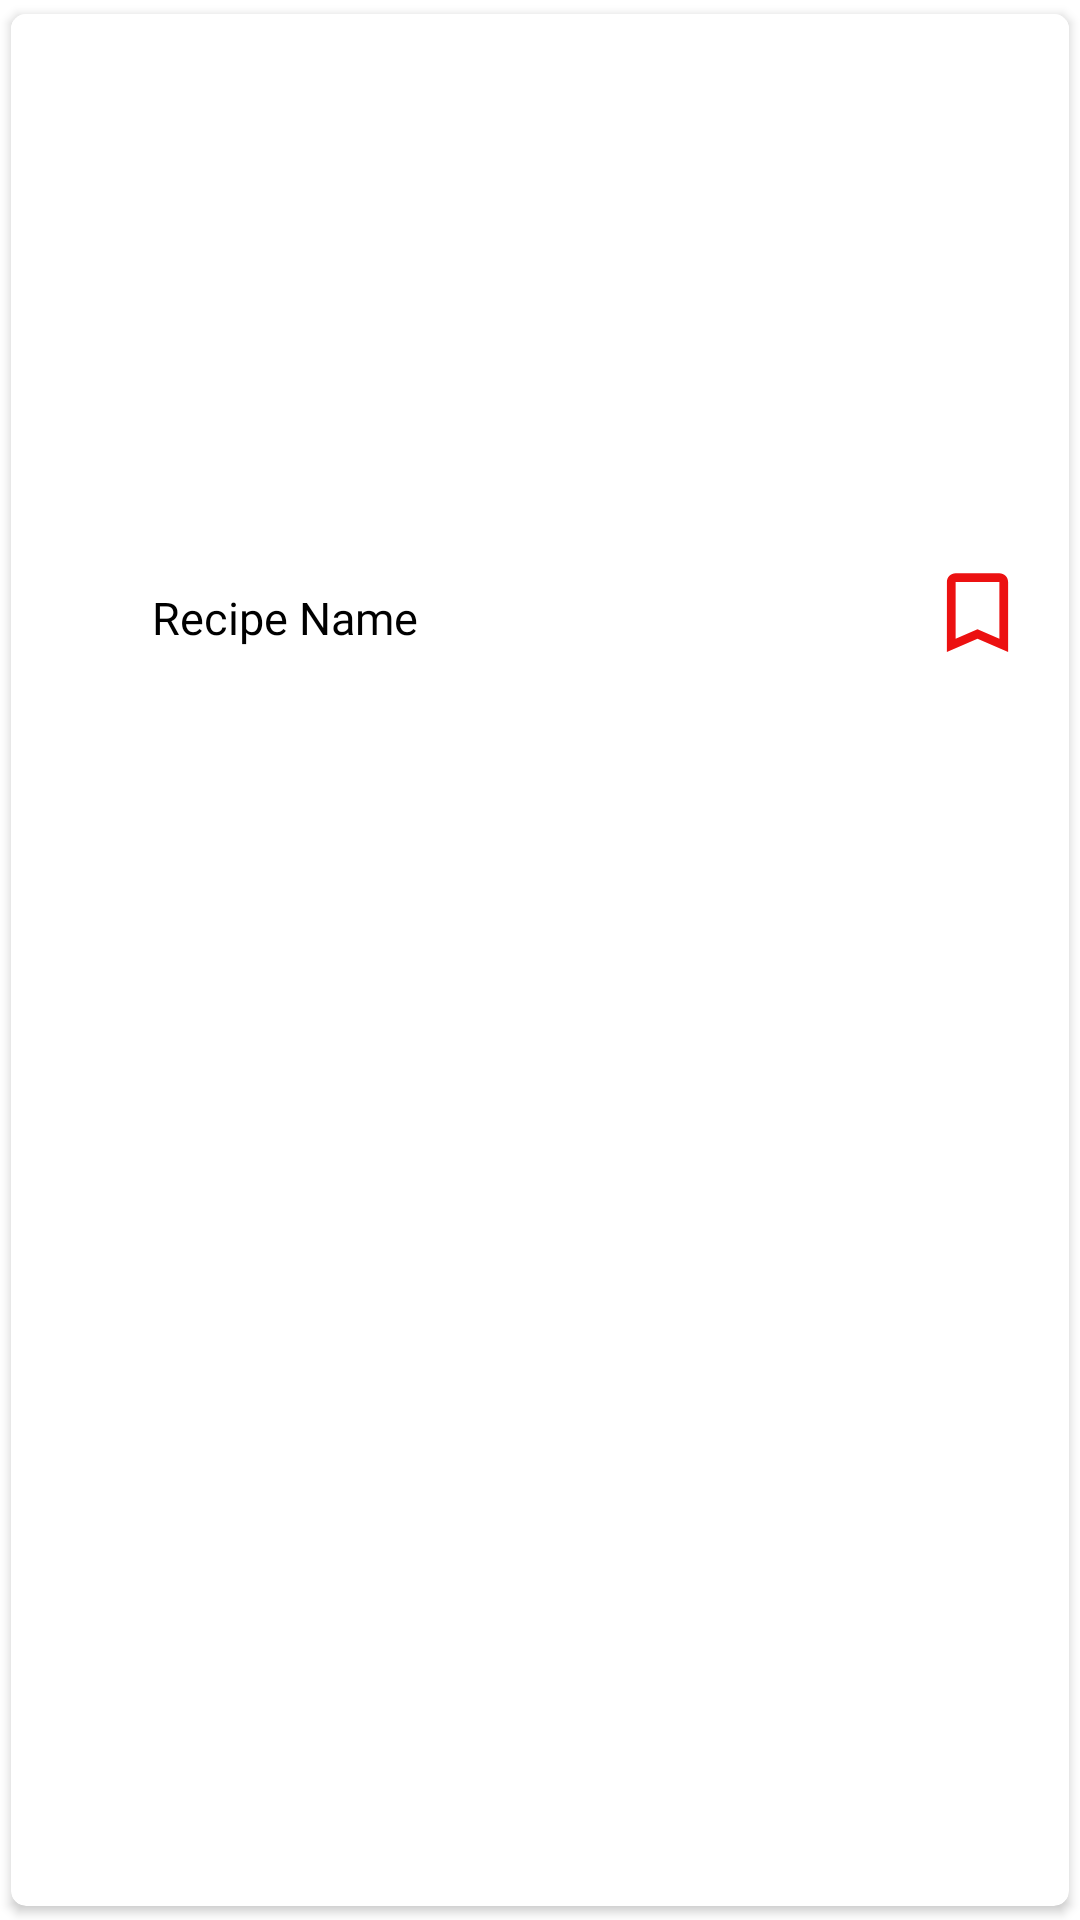

Here is an Android app screen rendered from its layout file. Give the layout XML and the strings, colors and styles it references.
<!-- AndroidManifest.xml: application theme Theme.NavigationDrawer -->
<!-- res/layout/recipe_homepage.xml -->
<?xml version="1.0" encoding="utf-8"?>
<androidx.cardview.widget.CardView
    xmlns:android="http://schemas.android.com/apk/res/android"
    xmlns:tools="http://schemas.android.com/tools"
     android:layout_width="match_parent"
    xmlns:app="http://schemas.android.com/apk/res-auto"
    android:clickable="true"
    android:id="@+id/myCardView"
    android:background="@color/white"
    android:layout_height="wrap_content"
    app:cardCornerRadius="5dp"
    android:layout_margin="2dp"
    app:cardUseCompatPadding="true"
    android:foreground="?android:attr/selectableItemBackground"
    android:focusable="true">
    <LinearLayout
        android:background="@color/white"
        android:layout_width="match_parent"
        android:layout_height="wrap_content"
        android:orientation="vertical">
        <ImageView
            android:id="@+id/ivImage"
            android:layout_width="match_parent"
            android:layout_height="180dp"
            android:scaleType="centerCrop"
            android:layout_marginTop="2dp"
            android:background="@color/white"
            android:contentDescription="@string/recipeimage" />
        <LinearLayout
            android:id="@+id/linearlayout"
            android:background="@color/white"
            android:layout_width="match_parent"
            android:layout_height="wrap_content"
            android:orientation="horizontal">


            <Button

                android:id="@+id/sharebtnRecipe"
                android:layout_width="35dp"
                android:layout_height="35dp"
                android:layout_margin="5dp"
                android:background="@drawable/nav_share"
                android:backgroundTint="@color/black"
                android:clickable="true"
                android:contentDescription="@string/sharebtn"
                android:focusable="true" />

            <TextView
                android:id="@+id/tvTitle"
                android:layout_width="200dp"
                android:layout_height="wrap_content"
                android:layout_margin="2dp"
                android:fontFamily="@font/noto_serif"
                android:text="@string/recipe_name"
                android:textColor="@color/black"
                android:textSize="15sp"
                tools:ignore="TextSizeCheck" />
             <RelativeLayout
            android:layout_width="wrap_content"
            android:layout_marginEnd="8dp"
            android:layout_height="wrap_content">
            <Button
                android:layout_alignParentEnd="true"
                android:focusable="true"
                android:clickable="true"
                android:id="@+id/bookmark"
                android:layout_width="35dp"
                android:layout_height="35dp"
                android:layout_marginEnd="5dp"
                android:background="@drawable/ic_bookmarkborder"
                android:contentDescription="@string/heatbtn" />
</RelativeLayout>
        </LinearLayout>
        <TextView
            android:layout_margin="5dp"
            android:padding="2dp"
            android:id="@+id/somelinestext"
            android:layout_width="match_parent"
            android:layout_height="wrap_content"
            android:textColor="#808080"
            android:textSize="15sp"
            android:maxLines="2"
            />

    </LinearLayout>
</androidx.cardview.widget.CardView>
<!-- resources referenced by this layout -->
<resources>
  <color name="black">#FF000000</color>
  <color name="white">#FFFFFFFF</color>
  <!-- drawable ic_bookmarkborder (drawable) -->
  <vector android:height="48dp" android:tint="#EC1111"
      android:viewportHeight="24" android:viewportWidth="24"
      android:width="48dp" xmlns:android="http://schemas.android.com/apk/res/android">
      <path android:fillColor="@android:color/white" android:pathData="M17,3L7,3c-1.1,0 -1.99,0.9 -1.99,2L5,21l7,-3 7,3L19,5c0,-1.1 -0.9,-2 -2,-2zM17,18l-5,-2.18L7,18L7,5h10v13z"/>
  </vector>
  <string name="heatbtn">heatbtn</string>
  <string name="recipe_name">Recipe Name</string>
  <string name="recipeimage">recipeimage</string>
  <string name="sharebtn">sharebtn</string>
  <style name="Theme.NavigationDrawer" parent="Theme.MaterialComponents.DayNight.NoActionBar">
          
          <item name="colorPrimary">@color/pink</item>
          <item name="colorPrimaryVariant">@color/pink</item>
          <item name="colorOnPrimary">@color/black</item>
          
          <item name="colorSecondary">@color/pink</item>
          <item name="colorSecondaryVariant">@color/pink</item>
          <item name="colorOnSecondary">@color/black</item>
          
          <item name="android:statusBarColor">?attr/colorPrimaryVariant</item>
          
      </style>
  <color name="pink">#D14D72</color>
</resources>
